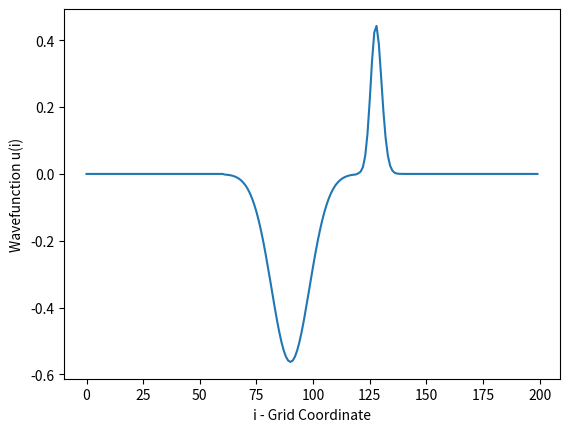

This figure's Python source:
import numpy as np
import matplotlib.pyplot as plt

""" 
Problem 2.9 from Taflove and Hagness - Computational Electrodynamics 

Solves the 1D scalar wave equation for a Gaussian pulse incident on a 
lossless interface.

The discontinuity at the interface is modeled as a change in the
Courant number.

"""

c = 3e8 # m/s

# Region one
dt1 = 1e-4 
dx1 = 3e4
A1 = (c*dt1)**2
grid_size = 200

# Region two
dt2 = 1e-4/3.5
dx2 = 3e4
A2 = (c*dt2)**2
r2width = 80 # grid spaces

dt = np.zeros(grid_size)
dx = np.zeros(grid_size)
A = np.zeros(grid_size)

for i in range(0,grid_size):
    if i < ((grid_size)-r2width):
        dt[i] = dt1
        dx[i] = dx1
        A[i] = A1
    else:
        dt[i] = dt2
        dx[i] = dx2
        A[i] = A2

u_Np1 = np.zeros(grid_size + 2) # u at next time step
u_Nm1 = np.zeros(grid_size + 2) # u at previous time step

# Gaussian pulse
F = np.arange(0,60)
FWHM = 20.0 # desired FWHM for gaussian pulse
sigma = FWHM/2.3548
F = np.exp(-(F-30)**2/(2*sigma**2))

# Finite difference calculations
for i in range(180):
    # Very inefficient use of "copy" :)
    u_N = np.copy(u_Np1)
    if i<len(F):
        u_N[1] = F[i]
    B = u_N[2:] - 2 * u_N[1:-1] + u_N[0:-2]
    u_Np1[1:-1] = A * (B/dx**2) + 2*u_N[1:-1] - u_Nm1[1:-1]
    u_Nm1 = np.copy(u_N)

plt.figure()
x = np.arange(0,grid_size)
plt.plot(x,u_N[1:-1])
plt.xlabel('i - Grid Coordinate')
plt. ylabel('Wavefunction u(i)')
plt.show()
